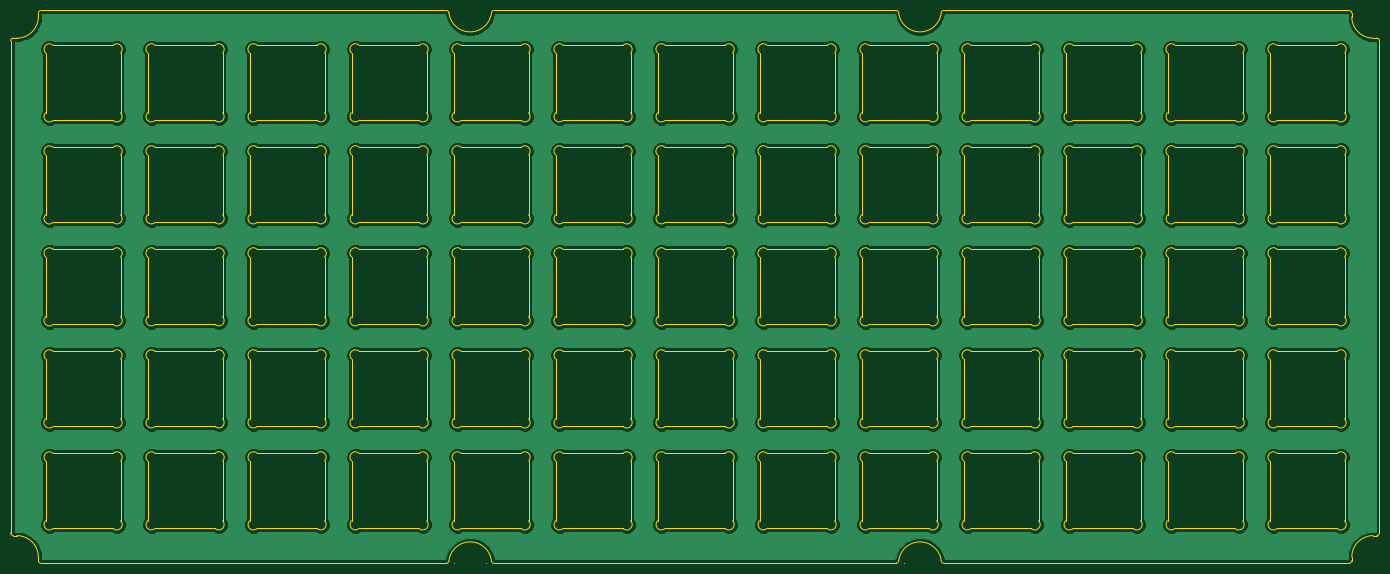
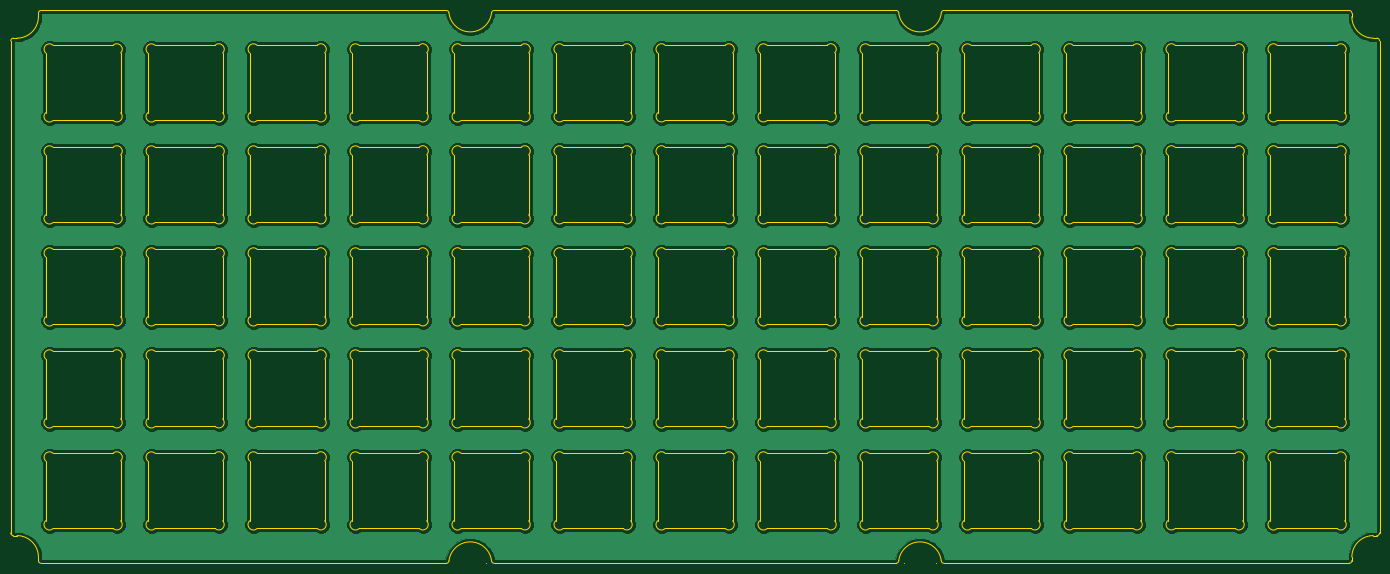
Circuit board: 7 layer files. Board 255.7 x 103.2 mm.
- bottom_copper: okey65-top-plate-B_Cu.gbr (902807 bytes)
- bottom_mask: okey65-top-plate-B_Mask.gbr (480 bytes)
- bottom_silk: okey65-top-plate-B_SilkS.gbr (483 bytes)
- outline: okey65-top-plate-Edge_Cuts.gbr (37459 bytes)
- top_copper: okey65-top-plate-F_Cu.gbr (902807 bytes)
- top_mask: okey65-top-plate-F_Mask.gbr (480 bytes)
- top_silk: okey65-top-plate-F_SilkS.gbr (483 bytes)

=== bottom_copper: okey65-top-plate-B_Cu.gbr (902807 bytes, source omitted) ===
=== bottom_mask: okey65-top-plate-B_Mask.gbr ===
%TF.GenerationSoftware,KiCad,Pcbnew,5.1.9+dfsg1-1*%
%TF.CreationDate,2021-12-19T01:05:17+01:00*%
%TF.ProjectId,okey65-top-plate,6f6b6579-3635-42d7-946f-702d706c6174,rev?*%
%TF.SameCoordinates,Original*%
%TF.FileFunction,Soldermask,Bot*%
%TF.FilePolarity,Negative*%
%FSLAX46Y46*%
G04 Gerber Fmt 4.6, Leading zero omitted, Abs format (unit mm)*
G04 Created by KiCad (PCBNEW 5.1.9+dfsg1-1) date 2021-12-19 01:05:17*
%MOMM*%
%LPD*%
G01*
G04 APERTURE LIST*
G04 APERTURE END LIST*
M02*

=== bottom_silk: okey65-top-plate-B_SilkS.gbr ===
%TF.GenerationSoftware,KiCad,Pcbnew,5.1.9+dfsg1-1*%
%TF.CreationDate,2021-12-19T01:05:17+01:00*%
%TF.ProjectId,okey65-top-plate,6f6b6579-3635-42d7-946f-702d706c6174,rev?*%
%TF.SameCoordinates,Original*%
%TF.FileFunction,Legend,Bot*%
%TF.FilePolarity,Positive*%
%FSLAX46Y46*%
G04 Gerber Fmt 4.6, Leading zero omitted, Abs format (unit mm)*
G04 Created by KiCad (PCBNEW 5.1.9+dfsg1-1) date 2021-12-19 01:05:17*
%MOMM*%
%LPD*%
G01*
G04 APERTURE LIST*
G04 APERTURE END LIST*
%LPC*%
M02*

=== outline: okey65-top-plate-Edge_Cuts.gbr (37459 bytes, source omitted) ===
=== top_copper: okey65-top-plate-F_Cu.gbr (902807 bytes, source omitted) ===
=== top_mask: okey65-top-plate-F_Mask.gbr ===
%TF.GenerationSoftware,KiCad,Pcbnew,5.1.9+dfsg1-1*%
%TF.CreationDate,2021-12-19T01:05:17+01:00*%
%TF.ProjectId,okey65-top-plate,6f6b6579-3635-42d7-946f-702d706c6174,rev?*%
%TF.SameCoordinates,Original*%
%TF.FileFunction,Soldermask,Top*%
%TF.FilePolarity,Negative*%
%FSLAX46Y46*%
G04 Gerber Fmt 4.6, Leading zero omitted, Abs format (unit mm)*
G04 Created by KiCad (PCBNEW 5.1.9+dfsg1-1) date 2021-12-19 01:05:17*
%MOMM*%
%LPD*%
G01*
G04 APERTURE LIST*
G04 APERTURE END LIST*
M02*

=== top_silk: okey65-top-plate-F_SilkS.gbr ===
%TF.GenerationSoftware,KiCad,Pcbnew,5.1.9+dfsg1-1*%
%TF.CreationDate,2021-12-19T01:05:17+01:00*%
%TF.ProjectId,okey65-top-plate,6f6b6579-3635-42d7-946f-702d706c6174,rev?*%
%TF.SameCoordinates,Original*%
%TF.FileFunction,Legend,Top*%
%TF.FilePolarity,Positive*%
%FSLAX46Y46*%
G04 Gerber Fmt 4.6, Leading zero omitted, Abs format (unit mm)*
G04 Created by KiCad (PCBNEW 5.1.9+dfsg1-1) date 2021-12-19 01:05:17*
%MOMM*%
%LPD*%
G01*
G04 APERTURE LIST*
G04 APERTURE END LIST*
%LPC*%
M02*
